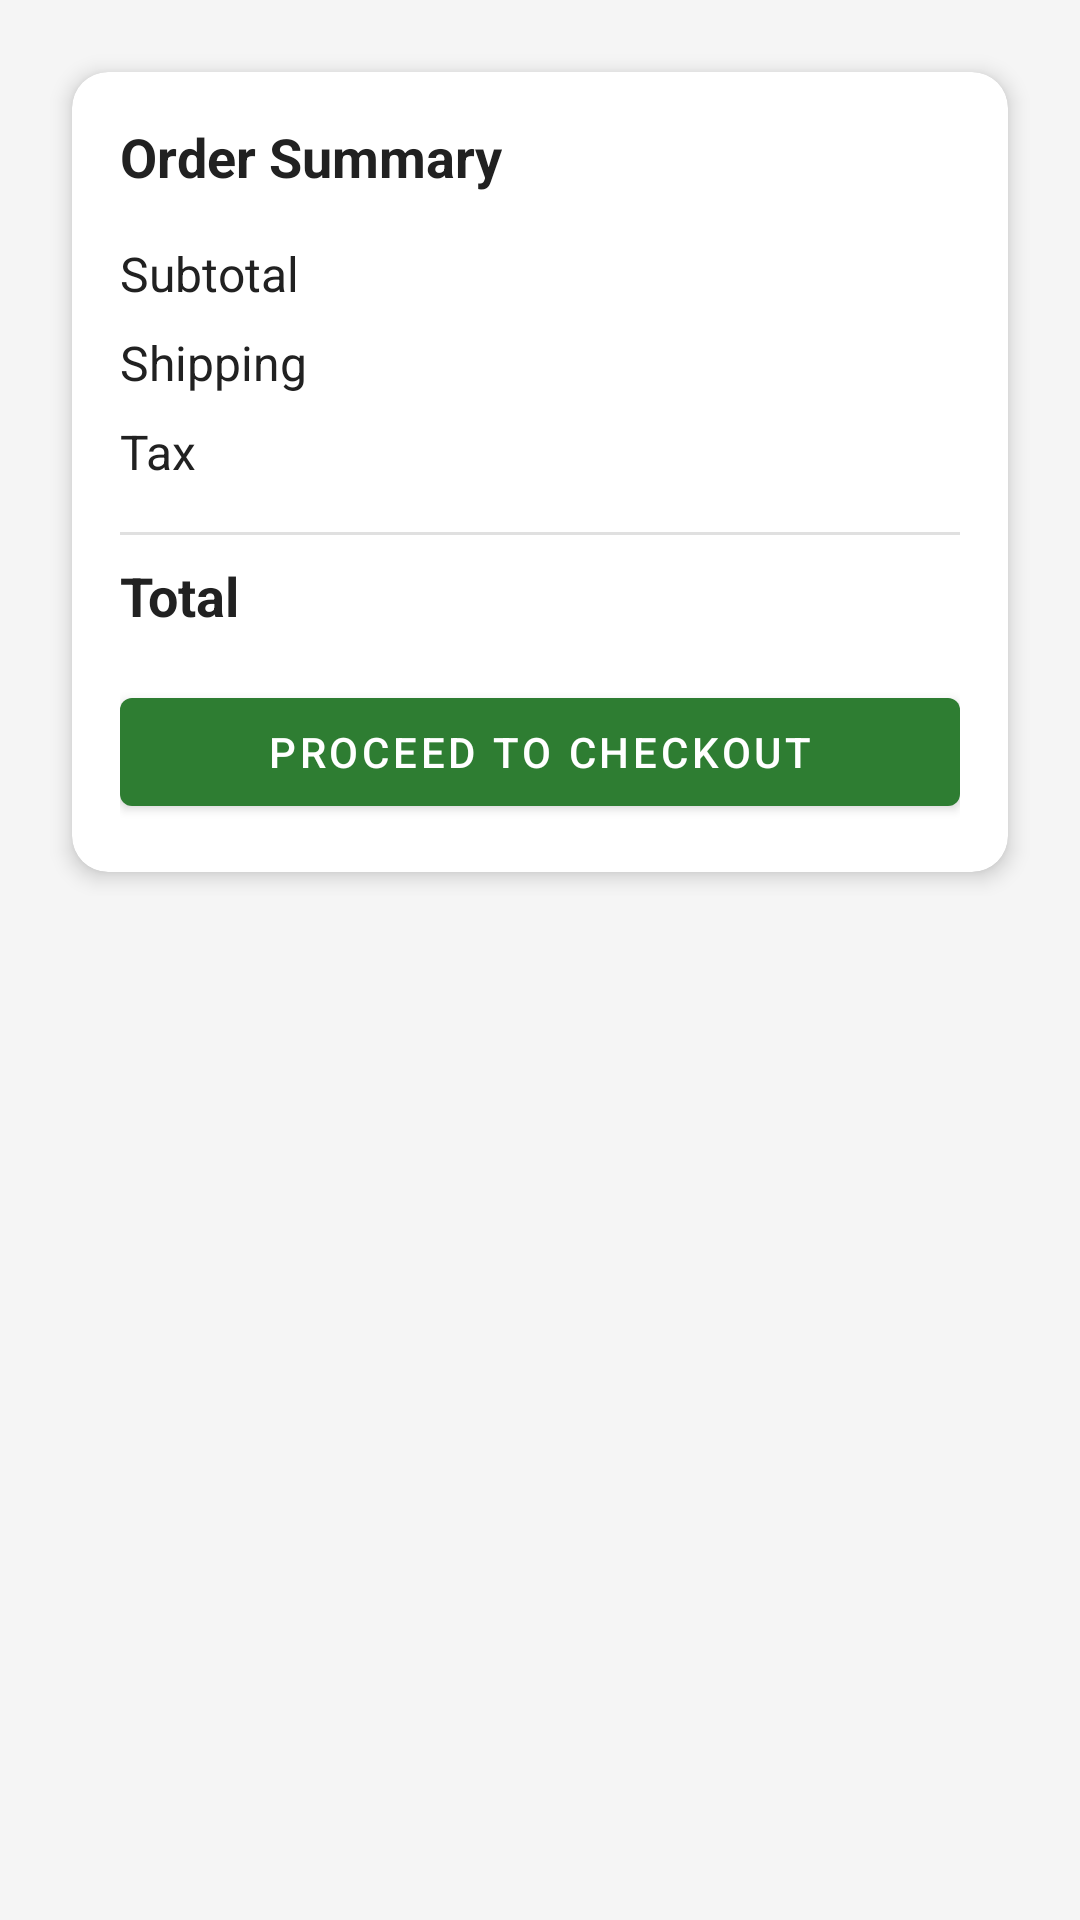

Reconstruct the res/layout file that produces this screen, plus the resources it refers to.
<!-- AndroidManifest.xml: application theme Theme.PlantShop -->
<!-- res/layout/fragment_cart.xml -->
<?xml version="1.0" encoding="utf-8"?>
<androidx.coordinatorlayout.widget.CoordinatorLayout
    xmlns:android="http://schemas.android.com/apk/res/android"
    xmlns:app="http://schemas.android.com/apk/res-auto"
    android:layout_width="match_parent"
    android:layout_height="match_parent"
    android:background="@color/background">

    <androidx.core.widget.NestedScrollView
        android:layout_width="match_parent"
        android:layout_height="match_parent">

        <LinearLayout
            android:layout_width="match_parent"
            android:layout_height="wrap_content"
            android:orientation="vertical"
            android:padding="16dp">

            
            <androidx.recyclerview.widget.RecyclerView
                android:id="@+id/cartItemsRecyclerView"
                android:layout_width="match_parent"
                android:layout_height="wrap_content"
                android:clipToPadding="false"
                app:layoutManager="androidx.recyclerview.widget.LinearLayoutManager"/>

            
            <LinearLayout
                android:id="@+id/emptyCartLayout"
                android:layout_width="match_parent"
                android:layout_height="wrap_content"
                android:orientation="vertical"
                android:gravity="center"
                android:padding="32dp"
                android:visibility="gone">

                <ImageView
                    android:layout_width="120dp"
                    android:layout_height="120dp"
                    android:src="@drawable/ic_empty_cart"
                    android:contentDescription="@string/empty_cart"/>

                <TextView
                    android:layout_width="wrap_content"
                    android:layout_height="wrap_content"
                    android:text="@string/empty_cart_message"
                    android:textSize="18sp"
                    android:textColor="@color/text_secondary"
                    android:layout_marginTop="16dp"/>

                <com.google.android.material.button.MaterialButton
                    android:id="@+id/btnContinueShopping"
                    android:layout_width="wrap_content"
                    android:layout_height="wrap_content"
                    android:text="@string/continue_shopping"
                    style="@style/Widget.MaterialComponents.Button"
                    android:layout_marginTop="16dp"/>
            </LinearLayout>

            
            <com.google.android.material.card.MaterialCardView
                android:id="@+id/orderSummaryCard"
                android:layout_width="match_parent"
                android:layout_height="wrap_content"
                android:layout_marginTop="16dp"
                app:cardCornerRadius="12dp"
                app:cardElevation="4dp"
                style="@style/Widget.App.CardView">

                <LinearLayout
                    android:layout_width="match_parent"
                    android:layout_height="wrap_content"
                    android:orientation="vertical"
                    android:padding="16dp">

                    <TextView
                        android:layout_width="wrap_content"
                        android:layout_height="wrap_content"
                        android:text="@string/order_summary"
                        android:textSize="18sp"
                        android:textStyle="bold"
                        android:textColor="@color/text_primary"
                        android:layout_marginBottom="16dp"/>

                    
                    <LinearLayout
                        android:layout_width="match_parent"
                        android:layout_height="wrap_content"
                        android:orientation="horizontal"
                        android:layout_marginBottom="8dp">

                        <TextView
                            android:layout_width="0dp"
                            android:layout_height="wrap_content"
                            android:layout_weight="1"
                            android:text="@string/subtotal"
                            android:textSize="16sp"
                            android:textColor="@color/text_primary"/>

                        <TextView
                            android:id="@+id/subtotalAmount"
                            android:layout_width="wrap_content"
                            android:layout_height="wrap_content"
                            android:textSize="16sp"
                            android:textColor="@color/text_primary"/>
                    </LinearLayout>

                    
                    <LinearLayout
                        android:layout_width="match_parent"
                        android:layout_height="wrap_content"
                        android:orientation="horizontal"
                        android:layout_marginBottom="8dp">

                        <TextView
                            android:layout_width="0dp"
                            android:layout_height="wrap_content"
                            android:layout_weight="1"
                            android:text="@string/shipping"
                            android:textSize="16sp"
                            android:textColor="@color/text_primary"/>

                        <TextView
                            android:id="@+id/shippingAmount"
                            android:layout_width="wrap_content"
                            android:layout_height="wrap_content"
                            android:textSize="16sp"
                            android:textColor="@color/text_primary"/>
                    </LinearLayout>

                    
                    <LinearLayout
                        android:layout_width="match_parent"
                        android:layout_height="wrap_content"
                        android:orientation="horizontal"
                        android:layout_marginBottom="8dp">

                        <TextView
                            android:layout_width="0dp"
                            android:layout_height="wrap_content"
                            android:layout_weight="1"
                            android:text="@string/tax"
                            android:textSize="16sp"
                            android:textColor="@color/text_primary"/>

                        <TextView
                            android:id="@+id/taxAmount"
                            android:layout_width="wrap_content"
                            android:layout_height="wrap_content"
                            android:textSize="16sp"
                            android:textColor="@color/text_primary"/>
                    </LinearLayout>

                    
                    <View
                        android:layout_width="match_parent"
                        android:layout_height="1dp"
                        android:background="@color/divider"
                        android:layout_marginVertical="8dp"/>

                    
                    <LinearLayout
                        android:layout_width="match_parent"
                        android:layout_height="wrap_content"
                        android:orientation="horizontal"
                        android:layout_marginBottom="16dp">

                        <TextView
                            android:layout_width="0dp"
                            android:layout_height="wrap_content"
                            android:layout_weight="1"
                            android:text="@string/total"
                            android:textSize="18sp"
                            android:textStyle="bold"
                            android:textColor="@color/text_primary"/>

                        <TextView
                            android:id="@+id/totalAmount"
                            android:layout_width="wrap_content"
                            android:layout_height="wrap_content"
                            android:textSize="18sp"
                            android:textStyle="bold"
                            android:textColor="@color/primary"/>
                    </LinearLayout>

                    
                    <com.google.android.material.button.MaterialButton
                        android:id="@+id/btnCheckout"
                        android:layout_width="match_parent"
                        android:layout_height="wrap_content"
                        android:text="@string/proceed_to_checkout"
                        style="@style/Widget.MaterialComponents.Button"/>
                </LinearLayout>
            </com.google.android.material.card.MaterialCardView>
        </LinearLayout>
    </androidx.core.widget.NestedScrollView>

</androidx.coordinatorlayout.widget.CoordinatorLayout>
<!-- resources referenced by this layout -->
<resources>
  <color name="background">#F5F5F5</color>
  <color name="divider">#E0E0E0</color>
  <color name="primary">#2E7D32</color>
  <color name="text_primary">#212121</color>
  <color name="text_secondary">#757575</color>
  <!-- drawable ic_empty_cart (drawable) -->
  <?xml version="1.0" encoding="utf-8"?>
  <vector xmlns:android="http://schemas.android.com/apk/res/android"
      android:width="24dp"
      android:height="24dp"
      android:viewportWidth="24"
      android:viewportHeight="24">
      <path
          android:fillColor="#757575"
          android:pathData="M19,7h-2V6c0,-1.1 -0.9,-2 -2,-2h-2V2c0,-0.55 -0.45,-1 -1,-1s-1,0.45 -1,1v2H9C7.9,4 7,4.9 7,6v1H5C3.9,7 3,7.9 3,9v12c0,1.1 0.9,2 2,2h14c1.1,0 2,-0.9 2,-2V9C21,7.9 20.1,7 19,7zM9,6h6v1H9V6zM19,19H5V9h14V19z"/>
  </vector>
  <string name="continue_shopping">Continue Shopping</string>
  <string name="empty_cart">Empty Cart</string>
  <string name="empty_cart_message">Your cart is empty.</string>
  <string name="order_summary">Order Summary</string>
  <string name="proceed_to_checkout">Proceed to Checkout</string>
  <string name="shipping">Shipping</string>
  <string name="subtotal">Subtotal</string>
  <string name="tax">Tax</string>
  <string name="total">Total</string>
  <style name="Widget.App.CardView" parent="Widget.MaterialComponents.CardView">
          <item name="cardElevation">4dp</item>
          <item name="cardCornerRadius">12dp</item>
          <item name="android:layout_margin">8dp</item>
          <item name="cardBackgroundColor">@color/card_background</item>
          <item name="rippleColor">@color/primary_light</item>
      </style>
  <style name="Theme.PlantShop" parent="Theme.MaterialComponents.Light.NoActionBar">
          
          <item name="colorPrimary">@color/primary</item>
          <item name="colorPrimaryDark">@color/primary_dark</item>
          <item name="colorAccent">@color/accent</item>
          
          
          <item name="android:statusBarColor">@color/primary_dark</item>
          <item name="android:navigationBarColor">@color/primary_dark</item>
          <item name="android:windowLightStatusBar">false</item>
          
          
          <item name="android:windowBackground">@color/background</item>
          <item name="colorSurface">@color/surface</item>
          
          
          <item name="android:textColorPrimary">@color/text_primary</item>
          <item name="android:textColorSecondary">@color/text_secondary</item>
          
          
          <item name="materialCardViewStyle">@style/Widget.App.CardView</item>
          <item name="bottomNavigationStyle">@style/Widget.App.BottomNavigationView</item>
          <item name="textInputStyle">@style/Widget.App.TextInputLayout</item>
      </style>
  <color name="card_background">#FFFFFF</color>
  <color name="primary_light">#81C784</color>
  <color name="primary_dark">#1B5E20</color>
  <color name="accent">#FFA726</color>
  <color name="surface">#FFFFFF</color>
  <style name="Widget.App.BottomNavigationView" parent="Widget.MaterialComponents.BottomNavigationView">
          <item name="background">@color/surface</item>
          <item name="itemIconTint">@color/bottom_nav_colors</item>
          <item name="itemTextColor">@color/bottom_nav_colors</item>
          <item name="elevation">8dp</item>
      </style>
  <style name="Widget.App.TextInputLayout" parent="Widget.MaterialComponents.TextInputLayout.OutlinedBox">
          <item name="boxStrokeColor">@color/primary</item>
          <item name="hintTextColor">@color/primary</item>
          <item name="android:textColorHint">@color/text_hint</item>
          <item name="boxCornerRadiusBottomEnd">8dp</item>
          <item name="boxCornerRadiusBottomStart">8dp</item>
          <item name="boxCornerRadiusTopEnd">8dp</item>
          <item name="boxCornerRadiusTopStart">8dp</item>
      </style>
  <color name="text_hint">#BDBDBD</color>
</resources>
